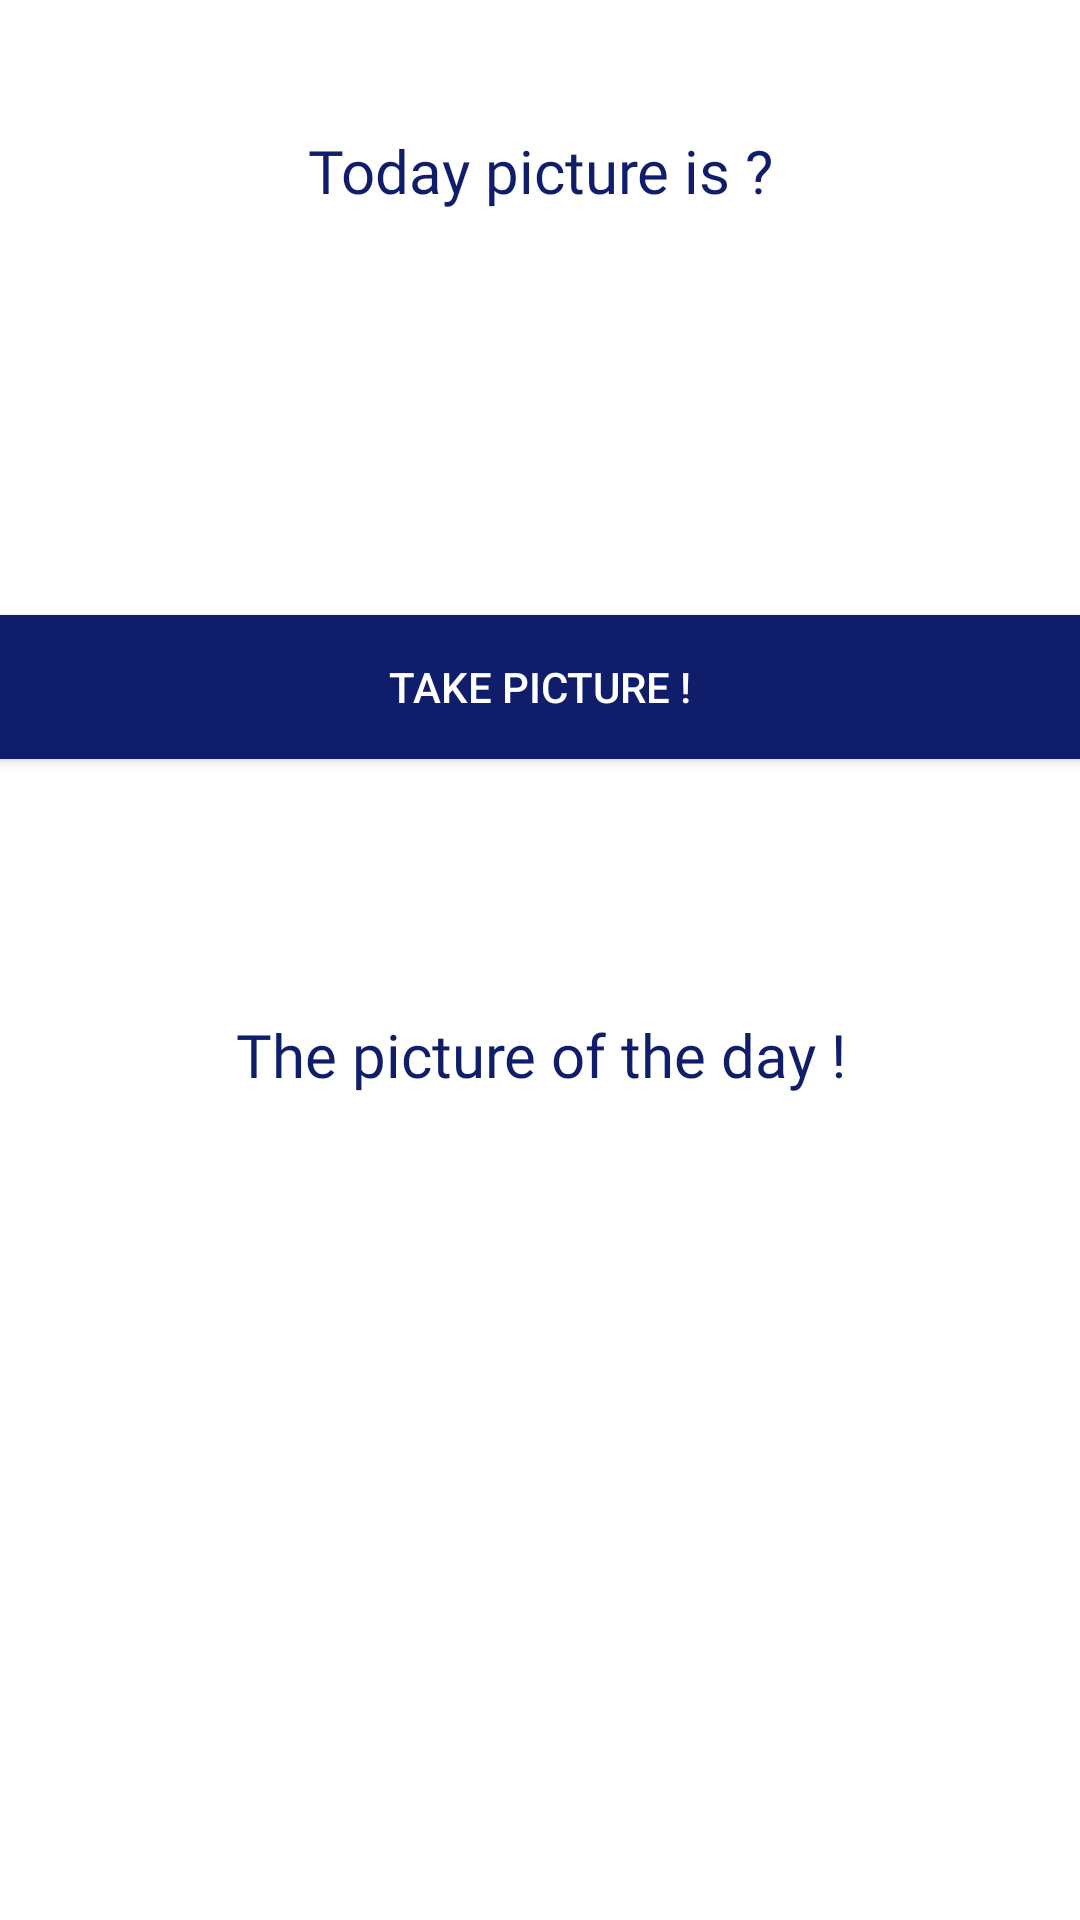

Layout XML and referenced resources for this Android screen:
<!-- AndroidManifest.xml: application theme Theme.MobileProject -->
<!-- res/layout/activity_camera.xml -->
<?xml version="1.0" encoding="utf-8"?>
<androidx.constraintlayout.widget.ConstraintLayout xmlns:android="http://schemas.android.com/apk/res/android"
    xmlns:app="http://schemas.android.com/apk/res-auto"
    xmlns:tools="http://schemas.android.com/tools"
    android:layout_width="match_parent"
    android:layout_height="match_parent"
    tools:context=".ActivityCamera">

    <TextView
        android:id="@+id/idmyProfile"
        android:layout_width="match_parent"
        android:layout_height="wrap_content"
        android:layout_marginBottom="36dp"
        android:fontFamily="@font/poppinsbold"
        android:gravity="center_horizontal"
        android:padding="5dp"
        android:text="Today picture is ?"
        android:textAlignment="center"
        android:textColor="#101D6B"
        android:textSize="20sp"
        app:layout_constraintBottom_toTopOf="@+id/btnTakePic"
        app:layout_constraintEnd_toEndOf="parent"
        app:layout_constraintHorizontal_bias="0.0"
        app:layout_constraintStart_toStartOf="parent"
        app:layout_constraintTop_toTopOf="parent"
        app:layout_constraintVertical_bias="0.291" />

    <androidx.appcompat.widget.AppCompatButton
        android:id="@+id/btnTakePic"
        android:layout_width="match_parent"
        android:layout_height="wrap_content"
        android:layout_marginTop="20dp"
        android:layout_marginBottom="32dp"
        android:background="@color/blue"
        android:onClick="fnTakePic"
        android:text="Take Picture !"
        android:textColor="@color/white"
        app:layout_constraintBottom_toTopOf="@+id/textView3"
        app:layout_constraintEnd_toEndOf="parent"
        app:layout_constraintHorizontal_bias="0.0"
        app:layout_constraintStart_toStartOf="parent"
        app:layout_constraintTop_toBottomOf="@+id/imgVwPic" />

    <TextView
        android:id="@+id/textView3"
        android:layout_width="335dp"
        android:layout_height="71dp"
        android:layout_marginStart="142dp"
        android:layout_marginTop="31dp"
        android:layout_marginEnd="143dp"
        android:layout_marginBottom="253dp"
        android:fontFamily="@font/poppinsbold"
        android:gravity="center"
        android:text="The picture of the day !"
        android:textColor="@color/blue"
        android:textSize="20sp"
        app:layout_constraintBottom_toBottomOf="parent"
        app:layout_constraintEnd_toEndOf="parent"
        app:layout_constraintHorizontal_bias="0.497"
        app:layout_constraintStart_toStartOf="parent"
        app:layout_constraintTop_toBottomOf="@+id/btnTakePic" />

    <ImageView
        android:id="@+id/imgVwPic"
        android:layout_width="150dp"
        android:layout_height="155dp"
        android:layout_marginStart="132dp"
        android:layout_marginTop="200dp"
        android:layout_marginEnd="133dp"
        android:layout_marginBottom="48dp"
        android:background="@drawable/ic_baseline_camera_alt_24"
        app:layout_constraintBottom_toTopOf="@+id/idmyProfile"
        app:layout_constraintEnd_toEndOf="parent"
        app:layout_constraintStart_toStartOf="parent"
        app:layout_constraintTop_toTopOf="parent"
        app:layout_constraintVertical_bias="0.163" />

</androidx.constraintlayout.widget.ConstraintLayout>
<!-- resources referenced by this layout -->
<resources>
  <color name="blue">#101D6B</color>
  <color name="white">#FFFFFFFF</color>
  <style name="Theme.MobileProject" parent="Theme.MaterialComponents.DayNight.DarkActionBar">
          
          <item name="colorPrimary">@color/blue</item>
          <item name="colorPrimaryVariant">@color/blue</item>
          <item name="colorOnPrimary">@color/white</item>
          
          <item name="colorSecondary">@color/teal_200</item>
          <item name="colorSecondaryVariant">@color/teal_700</item>
          <item name="colorOnSecondary">@color/black</item>
          
          <item name="android:statusBarColor">?attr/colorPrimaryVariant</item>
          
      </style>
  <color name="teal_200">#FF03DAC5</color>
  <color name="teal_700">#FF018786</color>
  <color name="black">#FF000000</color>
</resources>
